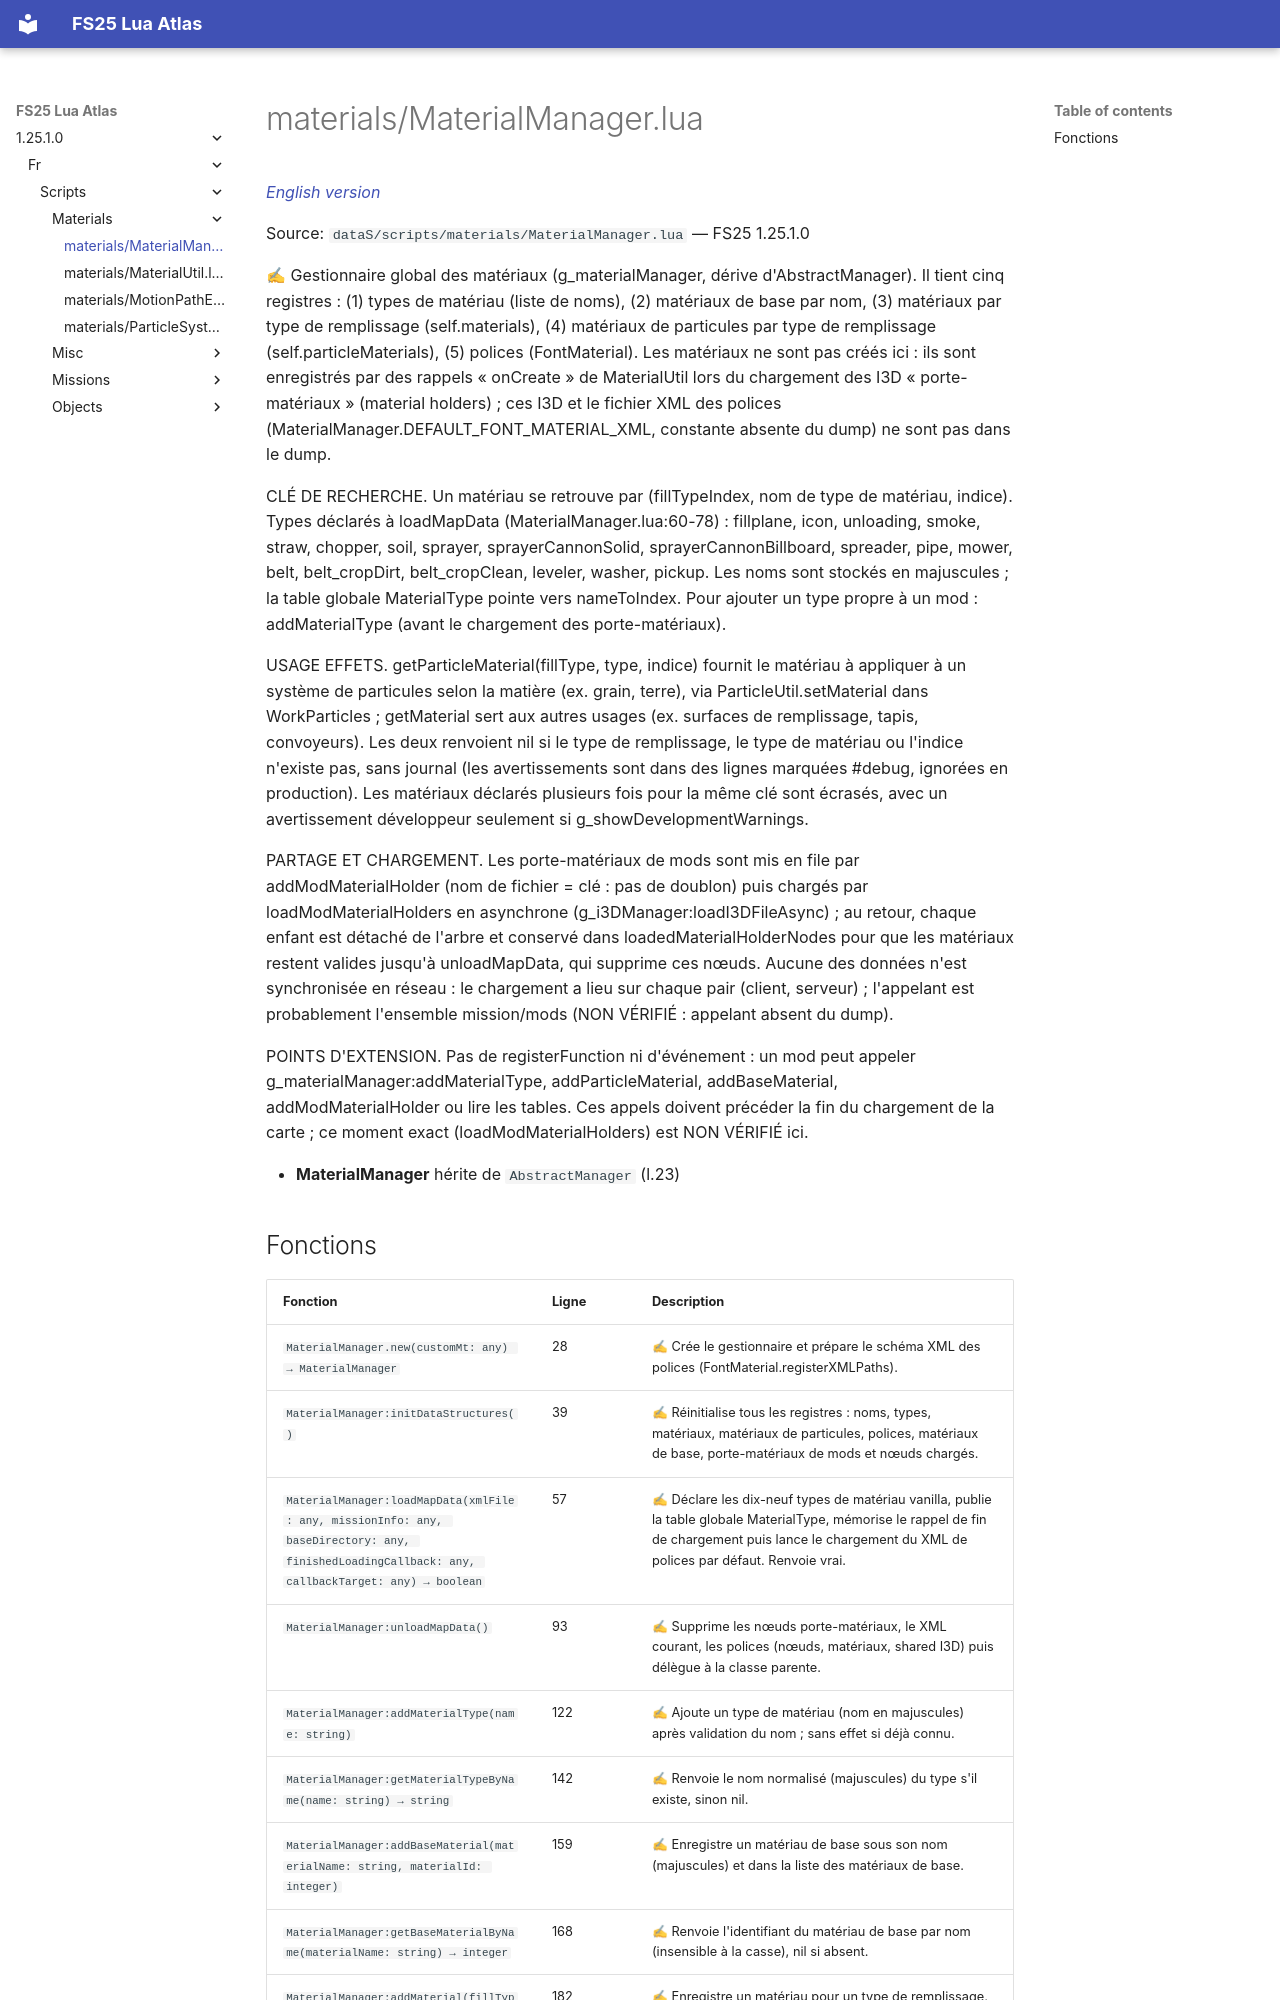

repository: Tim0219800/fs25-lua-atlas · page: 1.25.1.0/fr/scripts/materials/MaterialManager.html · generator: mkdocs

# materials/MaterialManager.lua

*[English version](../../../scripts/materials/MaterialManager.md)*

Source: `dataS/scripts/materials/MaterialManager.lua` — FS25 1.25.1.0

✍ Gestionnaire global des matériaux (g_materialManager, dérive d'AbstractManager). Il tient cinq registres : (1) types de matériau (liste de noms), (2) matériaux de base par nom, (3) matériaux par type de remplissage (self.materials), (4) matériaux de particules par type de remplissage (self.particleMaterials), (5) polices (FontMaterial). Les matériaux ne sont pas créés ici : ils sont enregistrés par des rappels « onCreate » de MaterialUtil lors du chargement des I3D « porte-matériaux » (material holders) ; ces I3D et le fichier XML des polices (MaterialManager.DEFAULT_FONT_MATERIAL_XML, constante absente du dump) ne sont pas dans le dump.

CLÉ DE RECHERCHE. Un matériau se retrouve par (fillTypeIndex, nom de type de matériau, indice). Types déclarés à loadMapData (MaterialManager.lua:60-78) : fillplane, icon, unloading, smoke, straw, chopper, soil, sprayer, sprayerCannonSolid, sprayerCannonBillboard, spreader, pipe, mower, belt, belt_cropDirt, belt_cropClean, leveler, washer, pickup. Les noms sont stockés en majuscules ; la table globale MaterialType pointe vers nameToIndex. Pour ajouter un type propre à un mod : addMaterialType (avant le chargement des porte-matériaux).

USAGE EFFETS. getParticleMaterial(fillType, type, indice) fournit le matériau à appliquer à un système de particules selon la matière (ex. grain, terre), via ParticleUtil.setMaterial dans WorkParticles ; getMaterial sert aux autres usages (ex. surfaces de remplissage, tapis, convoyeurs). Les deux renvoient nil si le type de remplissage, le type de matériau ou l'indice n'existe pas, sans journal (les avertissements sont dans des lignes marquées #debug, ignorées en production). Les matériaux déclarés plusieurs fois pour la même clé sont écrasés, avec un avertissement développeur seulement si g_showDevelopmentWarnings.

PARTAGE ET CHARGEMENT. Les porte-matériaux de mods sont mis en file par addModMaterialHolder (nom de fichier = clé : pas de doublon) puis chargés par loadModMaterialHolders en asynchrone (g_i3DManager:loadI3DFileAsync) ; au retour, chaque enfant est détaché de l'arbre et conservé dans loadedMaterialHolderNodes pour que les matériaux restent valides jusqu'à unloadMapData, qui supprime ces nœuds. Aucune des données n'est synchronisée en réseau : le chargement a lieu sur chaque pair (client, serveur) ; l'appelant est probablement l'ensemble mission/mods (NON VÉRIFIÉ : appelant absent du dump).

POINTS D'EXTENSION. Pas de registerFunction ni d'événement : un mod peut appeler g_materialManager:addMaterialType, addParticleMaterial, addBaseMaterial, addModMaterialHolder ou lire les tables. Ces appels doivent précéder la fin du chargement de la carte ; ce moment exact (loadModMaterialHolders) est NON VÉRIFIÉ ici.

- **MaterialManager** hérite de `AbstractManager` (l.23)
